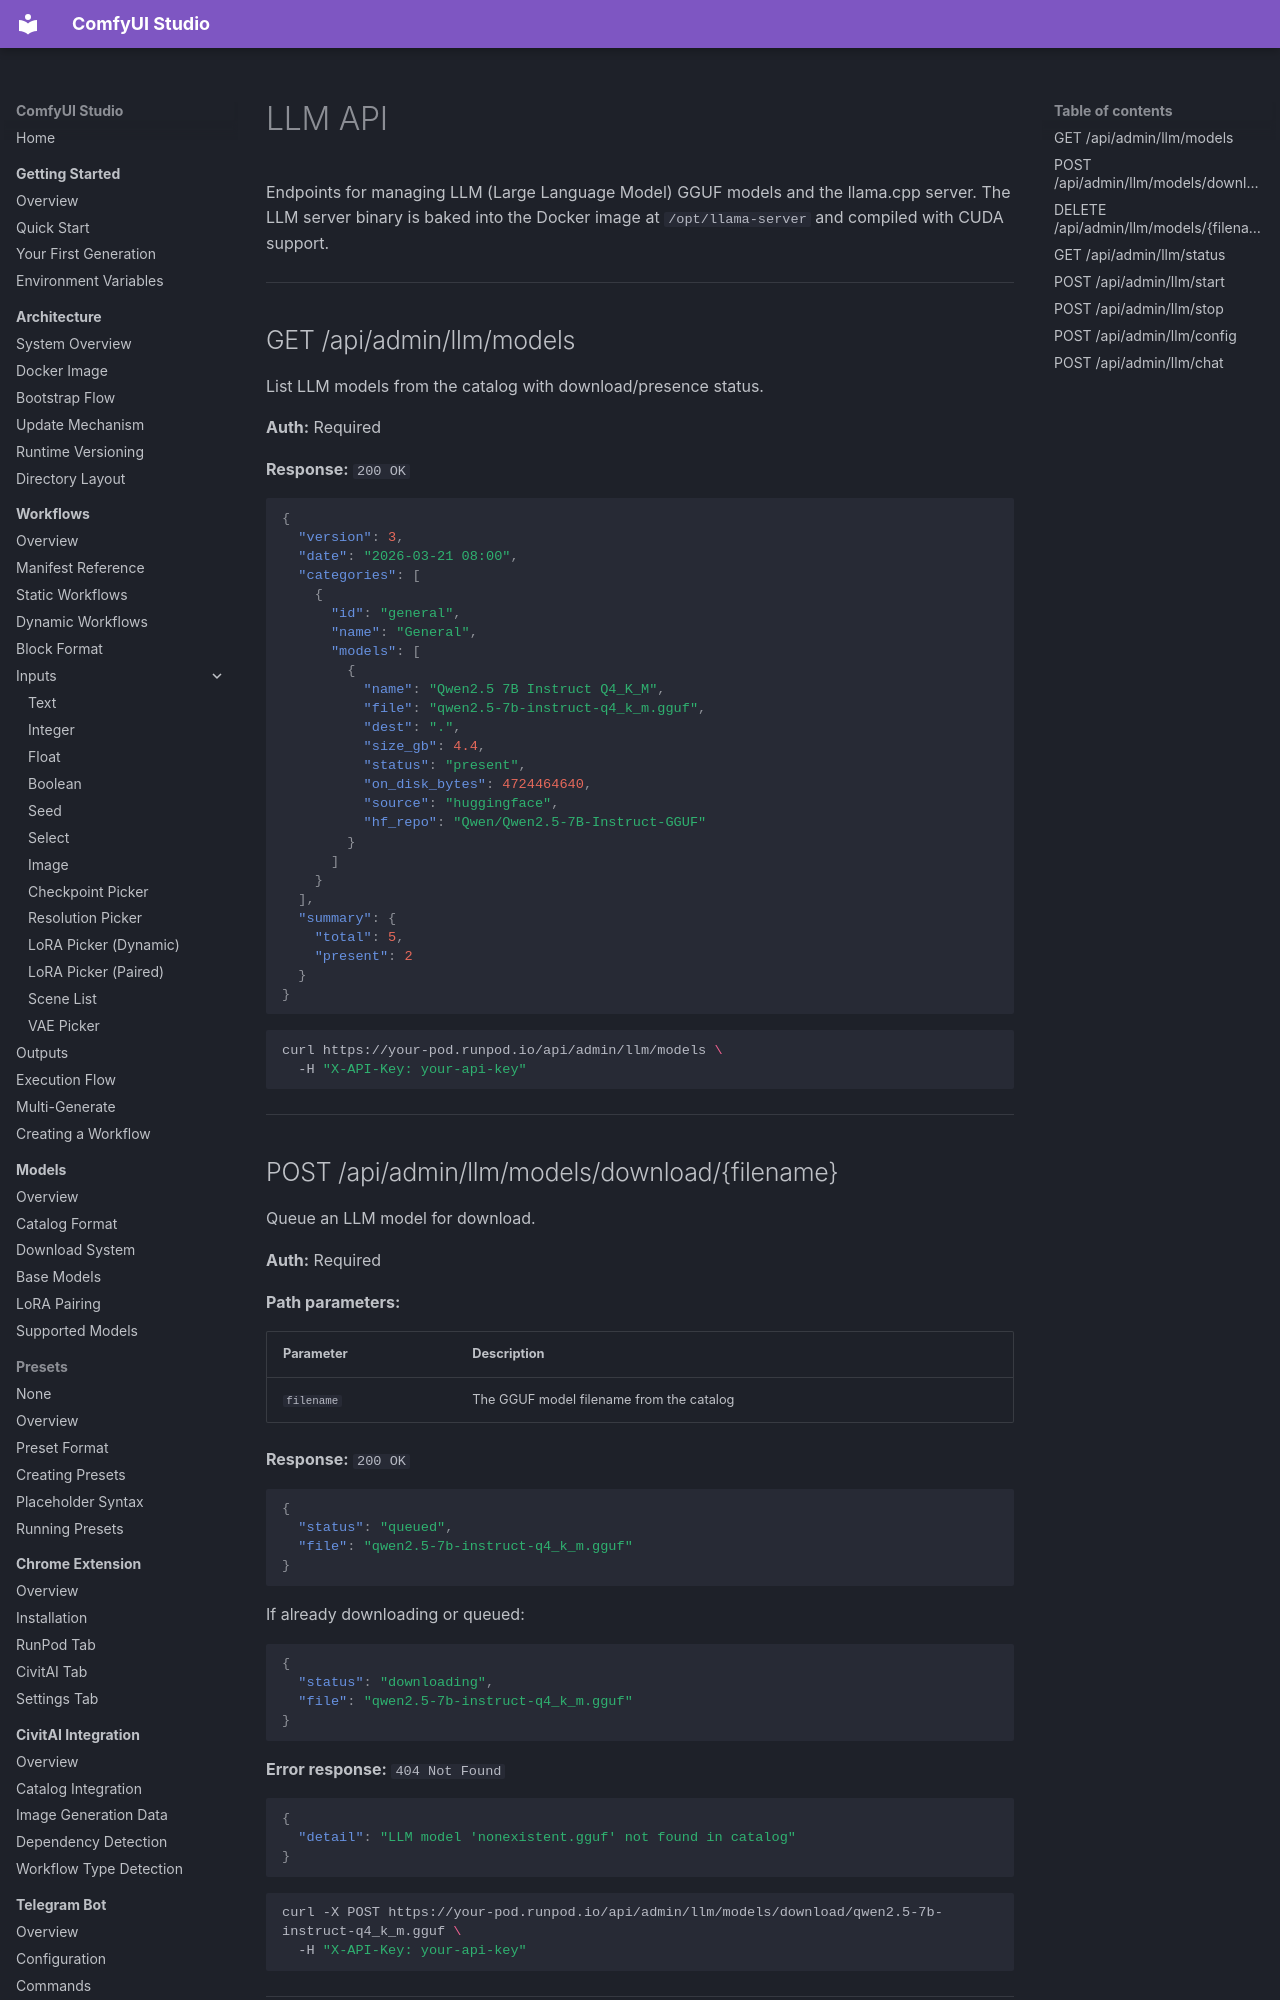

repository: diego-devita/comfyui-studio · page: api/llm/index.html · generator: mkdocs

# LLM API

Endpoints for managing LLM (Large Language Model) GGUF models and the llama.cpp server. The LLM server binary is baked into the Docker image at `/opt/llama-server` and compiled with CUDA support.

---

## GET /api/admin/llm/models

List LLM models from the catalog with download/presence status.

**Auth:** Required

**Response:** `200 OK`

```json
{
  "version": 3,
  "date": "2026-03-21 08:00",
  "categories": [
    {
      "id": "general",
      "name": "General",
      "models": [
        {
          "name": "Qwen2.5 7B Instruct Q4_K_M",
          "file": "qwen2.5-7b-instruct-q4_k_m.gguf",
          "dest": ".",
          "size_gb": 4.4,
          "status": "present",
          "on_disk_bytes": 4724464640,
          "source": "huggingface",
          "hf_repo": "Qwen/Qwen2.5-7B-Instruct-GGUF"
        }
      ]
    }
  ],
  "summary": {
    "total": 5,
    "present": 2
  }
}
```

```bash
curl https://your-pod.runpod.io/api/admin/llm/models \
  -H "X-API-Key: your-api-key"
```

---

## POST /api/admin/llm/models/download/{filename}

Queue an LLM model for download.

**Auth:** Required

**Path parameters:**

| Parameter | Description |
|-----------|-------------|
| `filename` | The GGUF model filename from the catalog |

**Response:** `200 OK`

```json
{
  "status": "queued",
  "file": "qwen2.5-7b-instruct-q4_k_m.gguf"
}
```

If already downloading or queued:

```json
{
  "status": "downloading",
  "file": "qwen2.5-7b-instruct-q4_k_m.gguf"
}
```

**Error response:** `404 Not Found`

```json
{
  "detail": "LLM model 'nonexistent.gguf' not found in catalog"
}
```

```bash
curl -X POST https://your-pod.runpod.io/api/admin/llm/models/download/qwen2.5-7b-instruct-q4_k_m.gguf \
  -H "X-API-Key: your-api-key"
```

---
